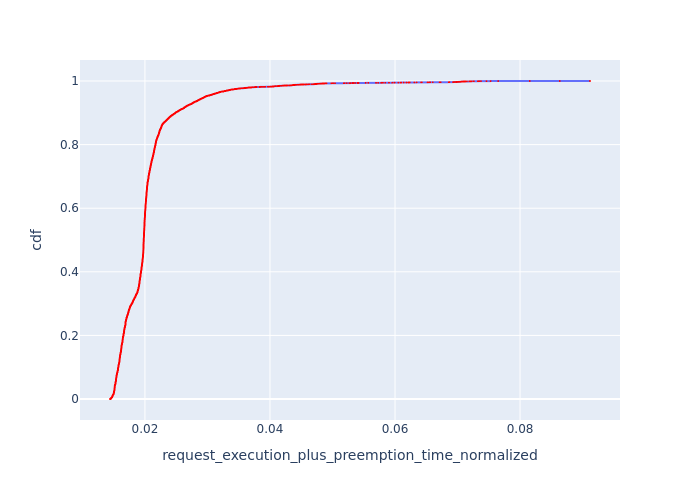

The file beside this chart, header and first rows:
, Request Id, request_execution_plus_preemption_time_n…, cdf
12, 40, 0.01441, 7.232749891508752e-05
13, 42, 0.01447, 0.0001447
5378, 5423, 0.01447, 0.000217
5379, 5425, 0.01447, 0.0002893
5380, 5426, 0.01447, 0.0003616
5376, 5420, 0.01447, 0.000434
5377, 5421, 0.01447, 0.0005063
5375, 5419, 0.01447, 0.0005786
5381, 5428, 0.01448, 0.0006509
5373, 5416, 0.01448, 0.0007233
5374, 5417, 0.01448, 0.0007956
5370, 5414, 0.01448, 0.0008679
5371, 5415, 0.01448, 0.0009403
5368, 5412, 0.01448, 0.001013
5369, 5413, 0.01448, 0.001085
5365, 5410, 0.01448, 0.001157
5366, 5411, 0.01448, 0.00123
5382, 5430, 0.01452, 0.001302
5383, 5434, 0.01454, 0.001374
6901, 6960, 0.01459, 0.001447
6893, 6950, 0.01459, 0.001519
6897, 6956, 0.01459, 0.001591
6898, 6957, 0.01459, 0.001664
6899, 6958, 0.01459, 0.001736
6900, 6959, 0.01459, 0.001808
6894, 6952, 0.01459, 0.001881
6895, 6953, 0.01459, 0.001953
6896, 6955, 0.01459, 0.002025
6891, 6948, 0.01459, 0.002097
6892, 6949, 0.01459, 0.00217
6888, 6946, 0.01459, 0.002242
6889, 6947, 0.01459, 0.002314
6886, 6944, 0.01459, 0.002387
6887, 6945, 0.01459, 0.002459
6885, 6942, 0.01459, 0.002531
6882, 6940, 0.01459, 0.002604
6883, 6941, 0.01459, 0.002676
6879, 6938, 0.0146, 0.002748
6880, 6939, 0.0146, 0.002821
6878, 6936, 0.0146, 0.002893
6875, 6934, 0.0146, 0.002965
6876, 6935, 0.0146, 0.003038
5838, 5892, 0.01461, 0.00311
5839, 5893, 0.01461, 0.003182
6902, 6962, 0.01461, 0.003255
6903, 6963, 0.01461, 0.003327
6905, 6964, 0.01461, 0.003399
6906, 6965, 0.01461, 0.003472
6908, 6966, 0.01461, 0.003544
6909, 6967, 0.01461, 0.003616
6873, 6932, 0.01462, 0.003689
6874, 6933, 0.01462, 0.003761
5384, 5443, 0.01462, 0.003833
5827, 5880, 0.01463, 0.003906
6871, 6930, 0.01464, 0.003978
6872, 6931, 0.01464, 0.00405
5826, 5878, 0.01464, 0.004123
5824, 5876, 0.01465, 0.004195
5825, 5877, 0.01465, 0.004267
5828, 5882, 0.01466, 0.00434
... 13,766 more rows
